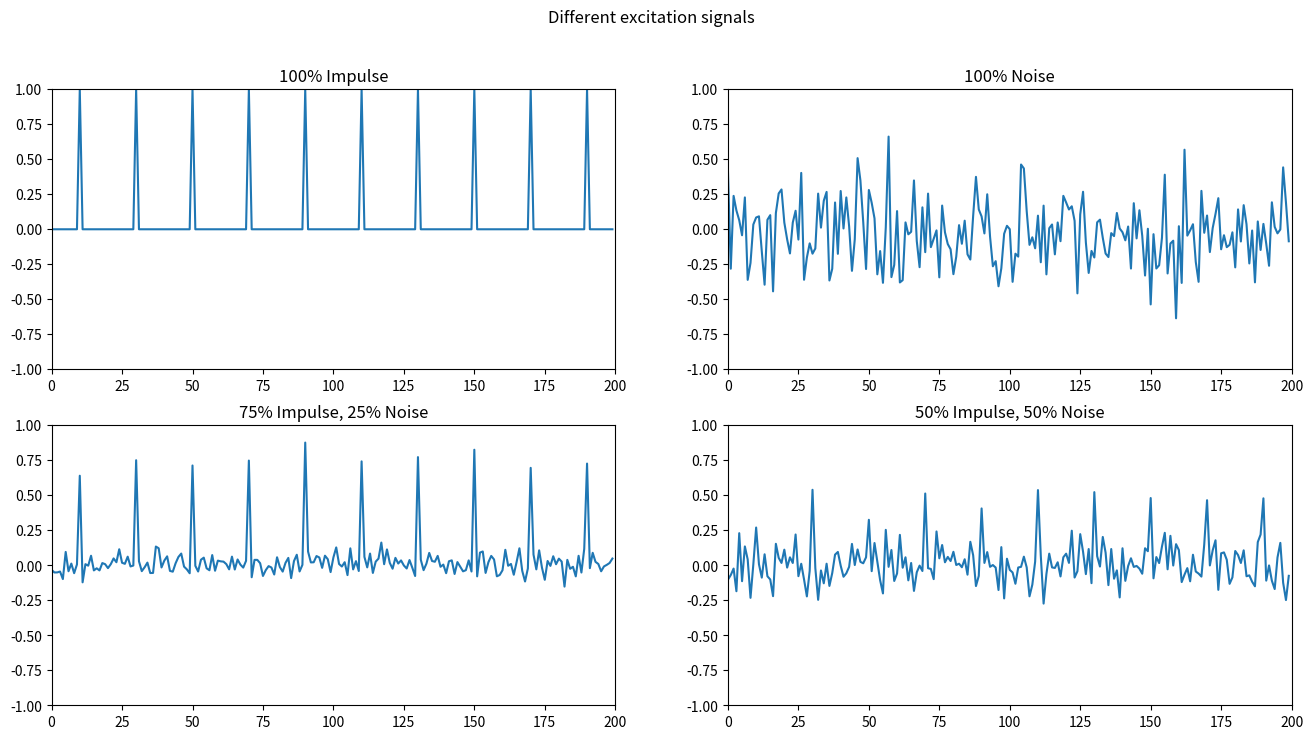

Write the Python code that produced this figure.
import numpy as np

# We will use the linear filter function from scipy
from scipy.signal import lfilter

def rms(signal):
    """Return the root mean square of data."""
    return np.sqrt(np.mean(np.square(signal)))

def excitation_signal(
    excitation_period, length, offset=0, noise_excitation_percentage=0
):
    """Create excitation signal.

    - excitation_period: period of the impulse excitation in samples
    - length: length of the signal
    - offset: offset for the start of the excitation period
    - noise_excitation_percentage: percentage of the noise signal (0 = only impulse, 1= only noise)"""

    # Create a signal which is zero except for every excitation_period-th sample
    impulse = np.zeros(length)
    impulse[offset::excitation_period] = 1

    # Create a noise signal from random data (white noise)
    noise = np.random.normal(size=length)

    # Amplify / Reduce noise signal s.t. the energies of the impulse and noise signal are equal
    noise *= rms(impulse) / rms(noise)

    # Return a mixture of the impulse and noise signals according to the noise_excitation_percentage
    return (
        1 - noise_excitation_percentage
    ) * impulse + noise_excitation_percentage * noise

if __name__ == "__main__":  # skip executing this funct. if the notebook is called from another notebook
    import matplotlib.pyplot as plt

    excitation_period = 20
    length = 200
    offset = 10

    fig, axs = plt.subplots(nrows=2, ncols=2, figsize=(16, 8)) # create figure with 2x2=4 axes
    fig.suptitle("Different excitation signals")

    impulse_only = excitation_signal(excitation_period, length, offset, 0)
    axs[0, 0].plot(impulse_only)
    axs[0, 0].set_title("100% Impulse")
    axs[0, 0].set_xlim(0, length)
    axs[0, 0].set_ylim(-1, 1)

    noise_only = excitation_signal(excitation_period, length, offset, 1)
    axs[0, 1].plot(noise_only)
    axs[0, 1].set_title("100% Noise")
    axs[0, 1].set_xlim(0, length)
    axs[0, 1].set_ylim(-1, 1)

    more_impulse = excitation_signal(excitation_period, length, offset, 0.25)
    axs[1, 0].plot(more_impulse)
    axs[1, 0].set_title("75% Impulse, 25% Noise")
    axs[1, 0].set_xlim(0, length)
    axs[1, 0].set_ylim(-1, 1)

    equal = excitation_signal(excitation_period, length, offset, 0.5)
    axs[1, 1].plot(equal)
    axs[1, 1].set_title("50% Impulse, 50% Noise")
    axs[1, 1].set_xlim(0, length)
    axs[1, 1].set_ylim(-1, 1)

def lpc_synthesis(
    length,
    a,
    original_excitation_energy,
    excitation_period,
    offset=0,
    noise_excitation_percentage=0,
):
    # Generate excitation signal
    excitation = excitation_signal(
        excitation_period, length, offset, noise_excitation_percentage
    )
    # Normalize excitation signal energy with the original_excitation_energy
    excitation *= original_excitation_energy / rms(excitation)
    # Filter the excitation with all pole filter 1/A
    # Attention: all pole filters are realized by passing the numpy array [1] as first and
    #            the coefficients as second parameter to lfilter. You need to ensure that both
    #            arrays have the same data type (a.dtype).
    signal = lfilter(np.ones(1, dtype=a.dtype), a, excitation)

    return signal, excitation